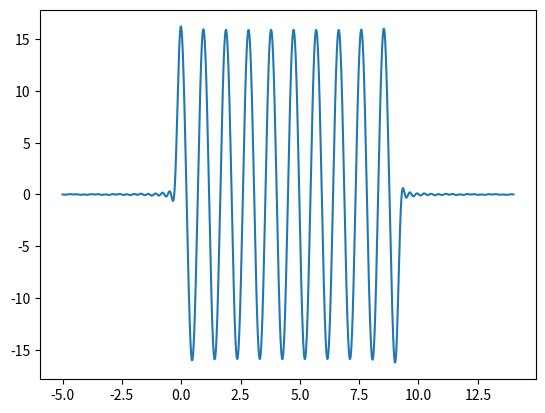

Python code for this plot:
# -*- coding: utf-8 -*-
"""
Spyder Editor

This is a temporary script file.
"""

import matplotlib.pyplot as plt
import numpy as np
from scipy import signal

n = np.linspace(-5,5,1000)

x1 = np.sinc(2*np.pi*n)
x2 = np.sin(2*np.pi*n)

x = np.convolve(x1,x2)

n = np.linspace(-5,14,1999)
plt.plot(n,x)